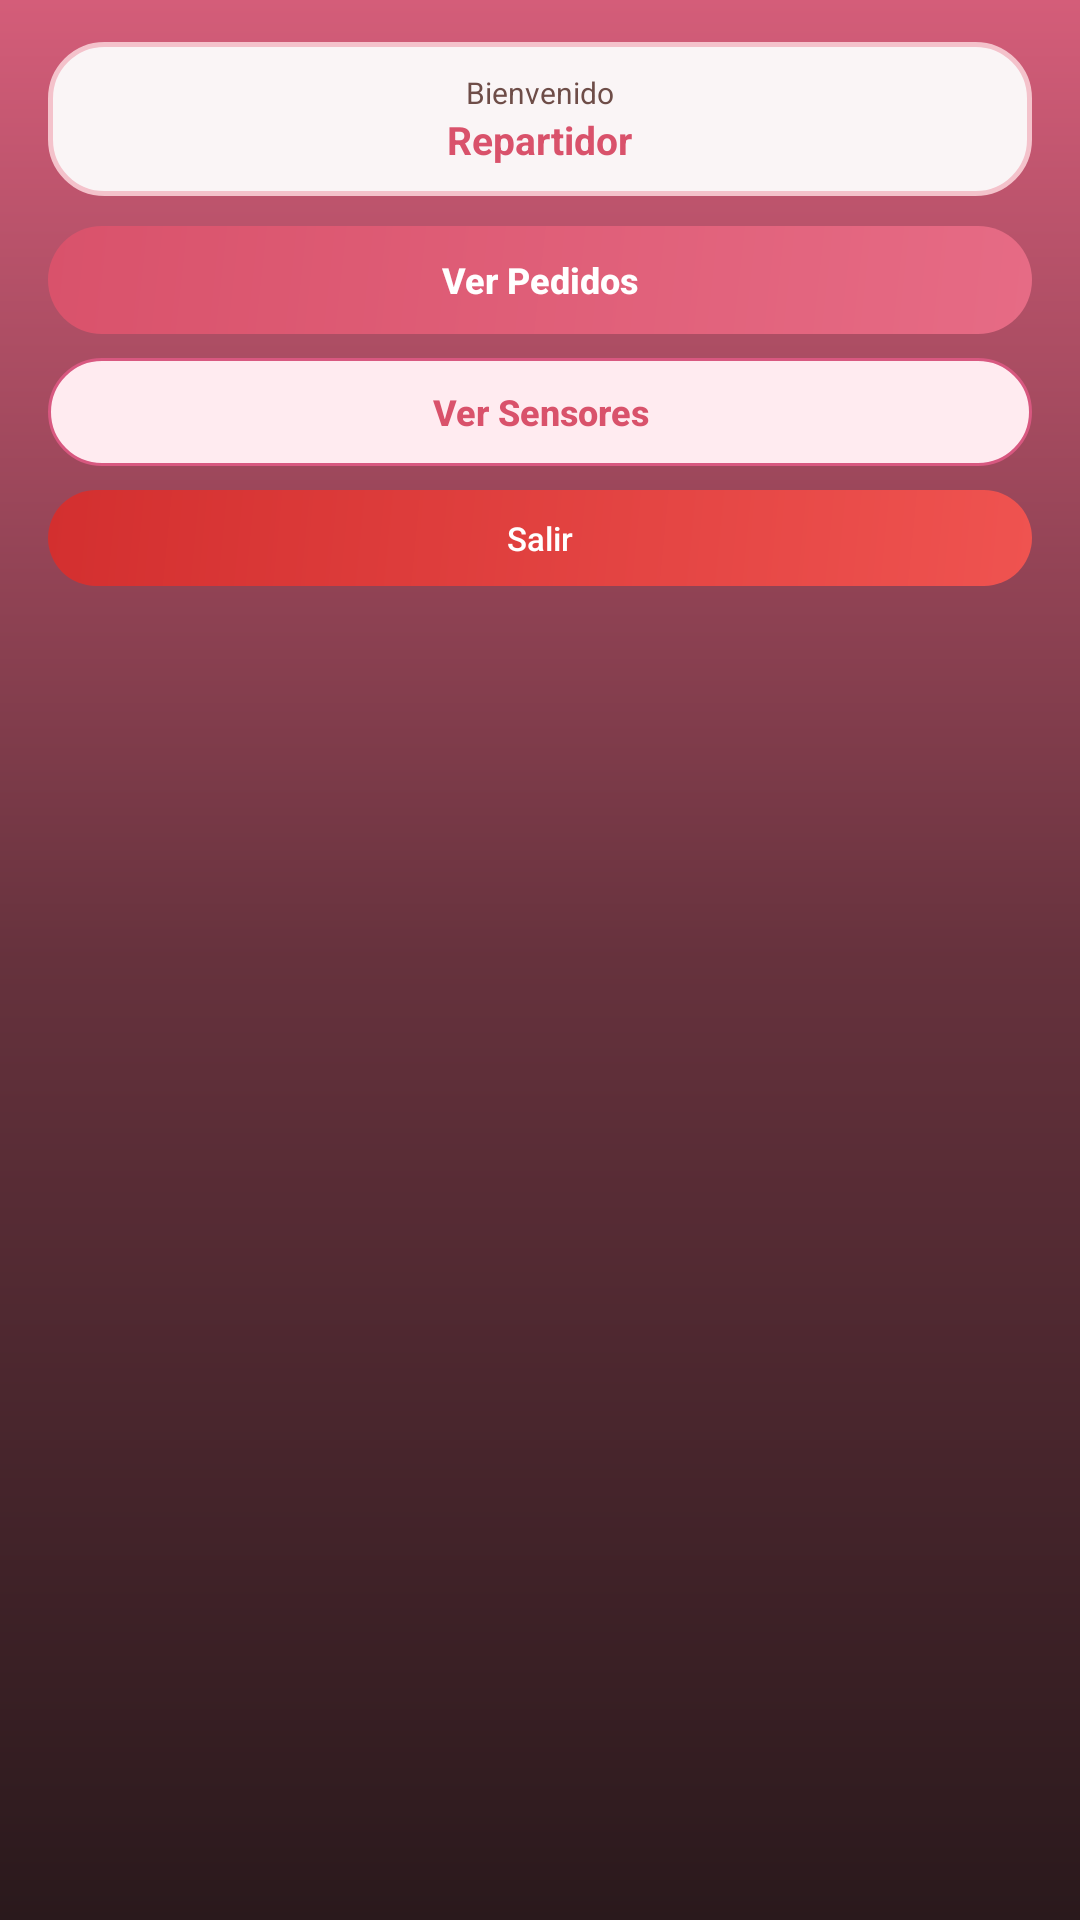

Reconstruct the res/layout file that produces this screen, plus the resources it refers to.
<!-- AndroidManifest.xml: application theme Theme.WearCoffee -->
<!-- res/layout/activity_dashboard.xml -->
<?xml version="1.0" encoding="utf-8"?>
<ScrollView xmlns:android="http://schemas.android.com/apk/res/android"
    android:layout_width="match_parent"
    android:layout_height="match_parent"
    android:background="@drawable/bg_sakura_gradient"
    android:scrollbars="none"
    android:fillViewport="true">

    <LinearLayout
        android:layout_width="match_parent"
        android:layout_height="wrap_content"
        android:orientation="vertical"
        android:gravity="center_horizontal"
        android:paddingLeft="16dp"
        android:paddingRight="16dp"
        android:paddingTop="12dp"
        android:paddingBottom="16dp">

        
        <LinearLayout
            android:layout_width="match_parent"
            android:layout_height="wrap_content"
            android:orientation="vertical"
            android:background="@drawable/bg_card"
            android:padding="10dp"
            android:gravity="center_horizontal"
            android:layout_marginTop="2dp"
            android:layout_marginBottom="10dp">

            <TextView
                android:id="@+id/tvWelcome"
                android:layout_width="wrap_content"
                android:layout_height="wrap_content"
                android:text="Bienvenido"
                android:textColor="#6E4D48"
                android:textSize="10sp" />

            <TextView
                android:id="@+id/tvRepartidorName"
                android:layout_width="wrap_content"
                android:layout_height="wrap_content"
                android:text="Repartidor"
                android:textColor="#D9526B"
                android:textSize="13sp"
                android:textStyle="bold"
                android:ellipsize="end"
                android:maxLines="1" />
        </LinearLayout>

        
        <Button
            android:id="@+id/btnPedidos"
            android:layout_width="match_parent"
            android:layout_height="36dp"
            android:background="@drawable/bg_button"
            android:text="Ver Pedidos"
            android:textColor="#FFFFFF"
            android:textSize="12sp"
            android:textStyle="bold"
            android:textAllCaps="false"
            style="?android:attr/borderlessButtonStyle"
            android:layout_marginBottom="8dp" />

        <Button
            android:id="@+id/btnSensores"
            android:layout_width="match_parent"
            android:layout_height="36dp"
            android:background="@drawable/bg_button_secondary"
            android:text="Ver Sensores"
            android:textColor="#D9526B"
            android:textSize="12sp"
            android:textStyle="bold"
            android:textAllCaps="false"
            style="?android:attr/borderlessButtonStyle"
            android:layout_marginBottom="8dp" />

        <Button
            android:id="@+id/btnLogout"
            android:layout_width="match_parent"
            android:layout_height="32dp"
            android:background="@drawable/bg_button_danger"
            android:text="Salir"
            android:textColor="#FFFFFF"
            android:textSize="11sp"
            android:textAllCaps="false"
            style="?android:attr/borderlessButtonStyle" />

    </LinearLayout>
</ScrollView>
<!-- resources referenced by this layout -->
<resources>
  <!-- drawable bg_button (drawable) -->
  <?xml version="1.0" encoding="utf-8"?>
  <ripple xmlns:android="http://schemas.android.com/apk/res/android"
      android:color="#33FFFFFF">
      <item>
          <shape android:shape="rectangle">
              <gradient
                  android:startColor="#E66B85"
                  android:endColor="#D9526B"
                  android:angle="135" />
              <corners android:radius="24dp" />
          </shape>
      </item>
  </ripple>
  <!-- drawable bg_button_danger (drawable) -->
  <?xml version="1.0" encoding="utf-8"?>
  <ripple xmlns:android="http://schemas.android.com/apk/res/android"
      android:color="#33FFFFFF">
      <item>
          <shape android:shape="rectangle">
              <gradient
                  android:startColor="#EF5350"
                  android:endColor="#D32F2F"
                  android:angle="135" />
              <corners android:radius="24dp" />
          </shape>
      </item>
  </ripple>
  <!-- drawable bg_button_secondary (drawable) -->
  <?xml version="1.0" encoding="utf-8"?>
  <ripple xmlns:android="http://schemas.android.com/apk/res/android"
      android:color="#44D85880">
      <item>
          <shape android:shape="rectangle">
              <solid android:color="#FFEBF0" />
              <stroke android:width="1dp" android:color="#D85880" />
              <corners android:radius="24dp" />
          </shape>
      </item>
  </ripple>
  <!-- drawable bg_card (drawable) -->
  <?xml version="1.0" encoding="utf-8"?>
  <shape xmlns:android="http://schemas.android.com/apk/res/android"
      android:shape="rectangle">
      <solid android:color="#FAF5F6" />
      <stroke android:width="1.5dp" android:color="#F4C2CB" />
      <corners android:radius="18dp" />
  </shape>
  <!-- drawable bg_sakura_gradient (drawable) -->
  <?xml version="1.0" encoding="utf-8"?>
  <shape xmlns:android="http://schemas.android.com/apk/res/android"
      android:shape="rectangle">
      <gradient
          android:startColor="#D45D79"
          android:centerColor="#66323D"
          android:endColor="#2A191C"
          android:angle="270" />
  </shape>
  <style name="Theme.WearCoffee" parent="Theme.AppCompat.NoActionBar">
          
          <item name="colorPrimary">@color/purple_500</item>
          <item name="colorPrimaryVariant">@color/purple_700</item>
          <item name="colorOnPrimary">@color/white</item>
          
          <item name="colorSecondary">@color/teal_200</item>
          <item name="colorSecondaryVariant">@color/teal_700</item>
          <item name="colorOnSecondary">@color/black</item>
          
          <item name="android:statusBarColor">?attr/colorPrimaryVariant</item>
          
      </style>
  <color name="white">#FFFFFF</color>
  <color name="black">#000000</color>
  <!-- not gathered from this repository: default colours our renderer supplied (Android Studio template values) -->
  <color name="purple_500">#FF6200EE</color>
  <color name="purple_700">#FF3700B3</color>
  <color name="teal_200">#FF03DAC5</color>
  <color name="teal_700">#FF018786</color>
</resources>
